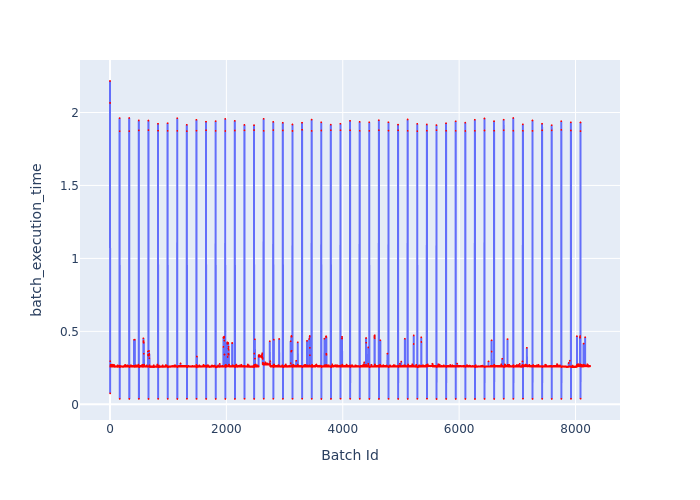

Values plotted in this chart, from the file beside it:
Batch Id, batch_execution_time
0, 2.216
1, 2.066
2, 0.07493
3, 0.2956
4, 0.2626
5, 0.2596
6, 0.2607
7, 0.258
8, 0.263
9, 0.2577
10, 0.2709
11, 0.2614
12, 0.2639
13, 0.2635
14, 0.2595
15, 0.2622
16, 0.2604
17, 0.2621
18, 0.26
19, 0.2627
20, 0.2617
21, 0.2616
22, 0.26
23, 0.2614
24, 0.2605
25, 0.2611
26, 0.2594
27, 0.2612
28, 0.2601
29, 0.2612
30, 0.2633
31, 0.2674
32, 0.2611
33, 0.2619
34, 0.2605
35, 0.2724
36, 0.2594
37, 0.2593
38, 0.2618
39, 0.265
40, 0.2641
41, 0.2598
42, 0.2611
43, 0.2579
44, 0.2594
45, 0.2583
46, 0.2602
47, 0.2595
48, 0.2619
49, 0.2611
50, 0.2597
51, 0.2584
52, 0.2586
53, 0.2625
54, 0.2595
55, 0.2614
56, 0.2594
57, 0.2632
58, 0.2595
59, 0.2586
... 8,190 more rows
